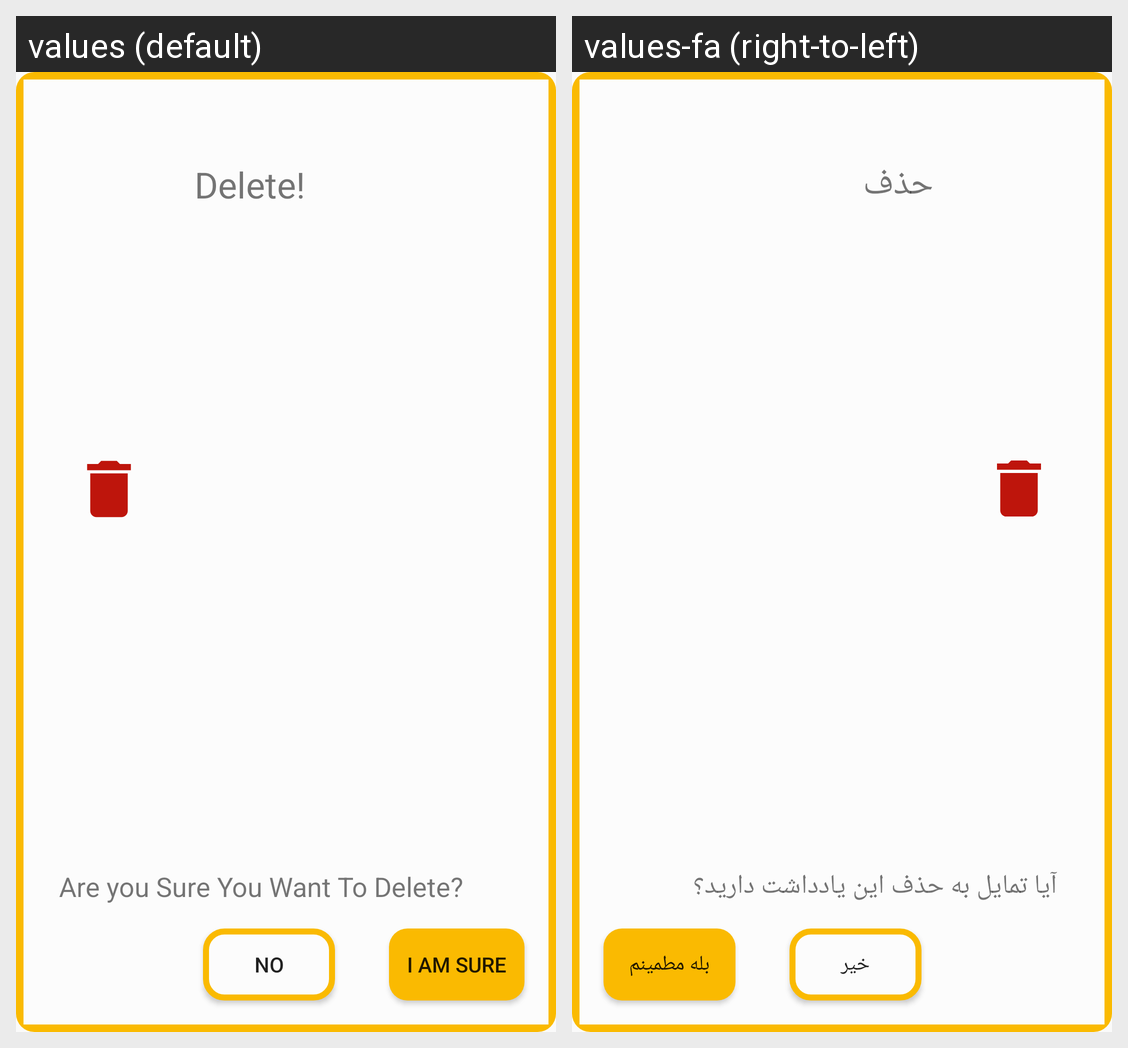

Strings drawn on this Android screen and how each of the app's shown locales translates them:
Android screen res/layout/deletealert.xml rendered under 2 locales, left to right: values (default), values-fa (right-to-left). Device: Nexus 5 (rendered at 1080×1920; each locale shown at half size, 540×960, under a caption strip naming it); theme AppTheme.
Strings drawn on this screen, with the default value and each locale's value (text and hints the layout hard-codes, and strings that could not be matched under every locale, appear in the picture but are not listed):

deletealert
  values: Delete!
  values-fa: حذف

alertdes
  values: Are you Sure You Want To Delete?
  values-fa: آیا تمایل به حذف این یادداشت دارید؟

i_am_sure
  values: I am sure
  values-fa: بله مطمینم

no
  values: No
  values-fa: خیر
